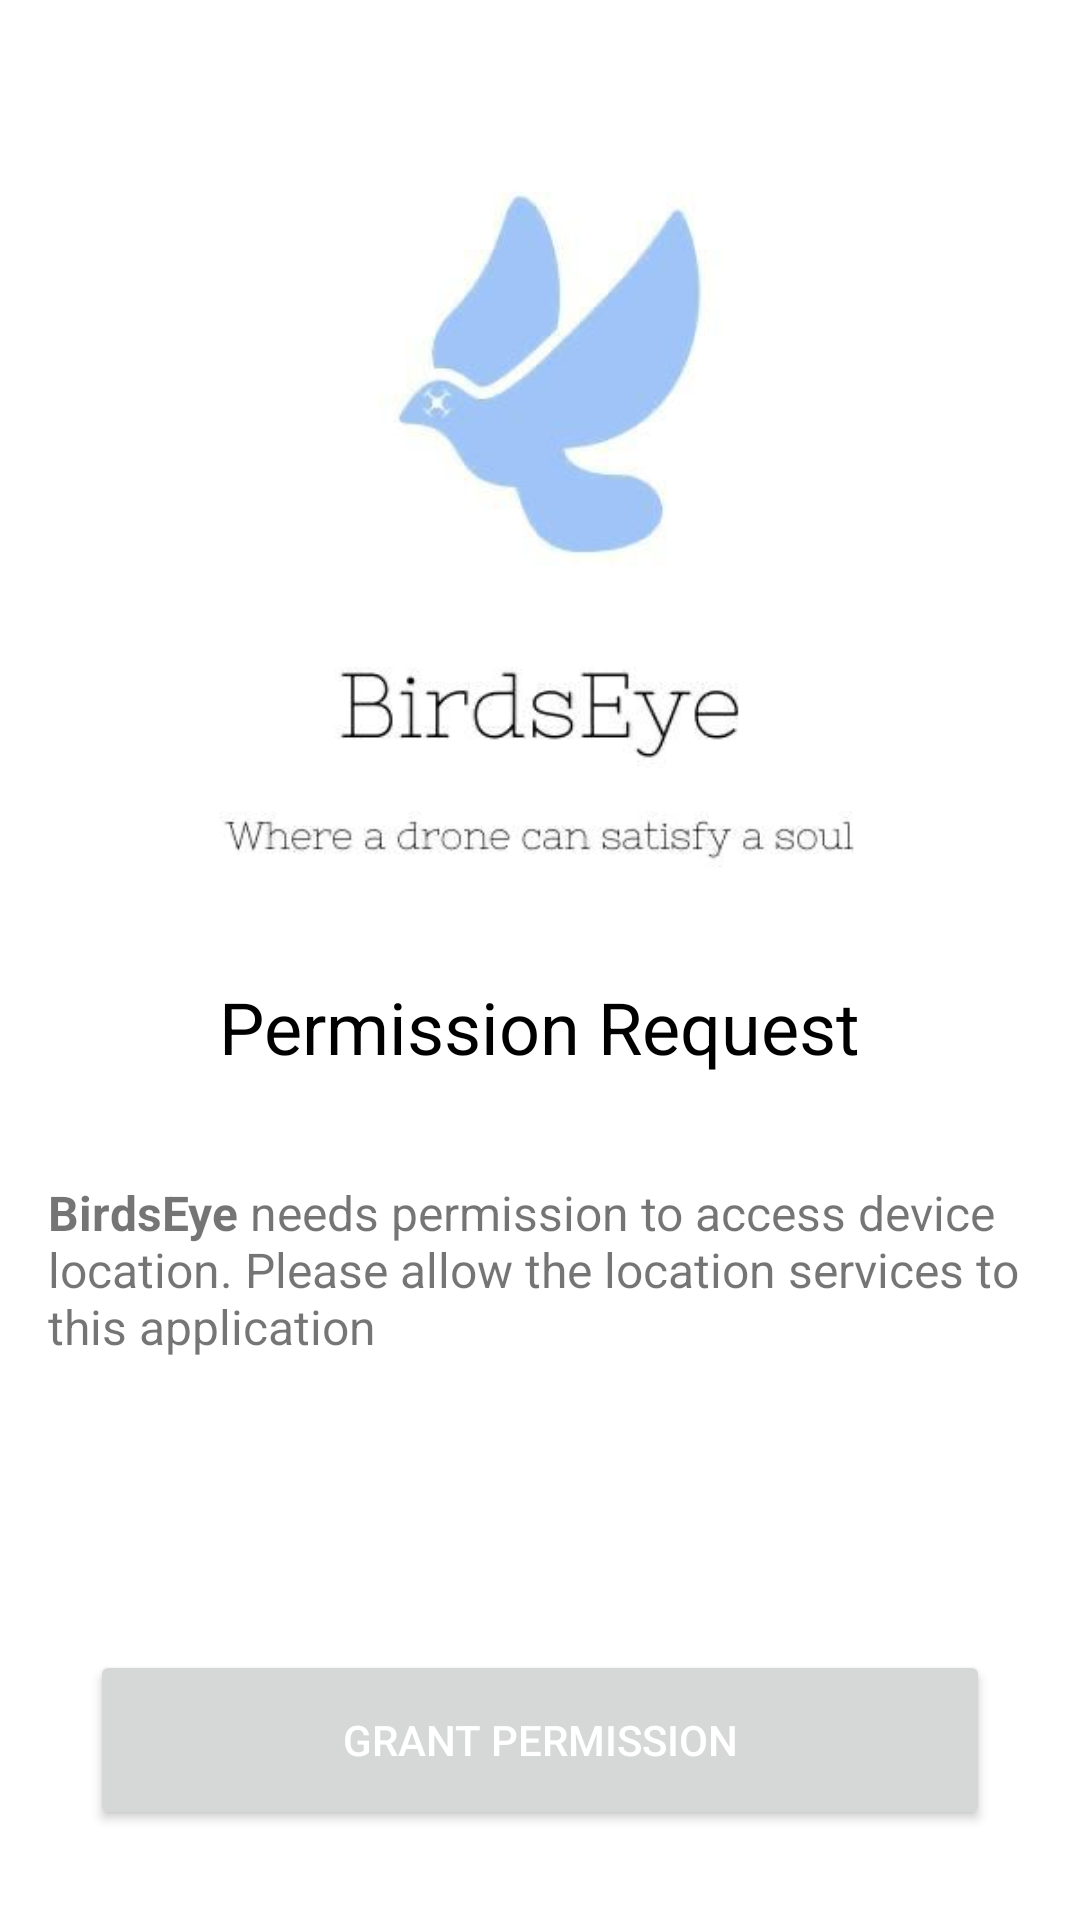

Produce the Android XML layout that renders to this screen, including the resource entries it uses.
<!-- AndroidManifest.xml: application theme Theme.BirdsEye -->
<!-- res/layout/activity_location_permission.xml -->
<?xml version="1.0" encoding="utf-8"?>
<androidx.constraintlayout.widget.ConstraintLayout xmlns:android="http://schemas.android.com/apk/res/android"
    xmlns:app="http://schemas.android.com/apk/res-auto"
    xmlns:tools="http://schemas.android.com/tools"
    android:layout_width="match_parent"
    android:layout_height="match_parent"
    tools:context=".LocationPermissionActivity">

    <LinearLayout
        app:layout_constraintStart_toStartOf="parent"
        app:layout_constraintEnd_toEndOf="parent"
        app:layout_constraintTop_toTopOf="parent"
        android:padding="16dp"
        android:layout_width="match_parent"
        android:layout_height="wrap_content"
        android:orientation="vertical"
        android:gravity="center_horizontal"
        >

        <ImageView
            android:layout_width="300dp"
            android:layout_height="300dp"
            android:src="@drawable/logo" />

        <TextView
            android:layout_width="wrap_content"
            android:layout_height="wrap_content"
            android:text="Permission Request"

            android:layout_marginTop="10dp"
            android:textSize="24sp"
            android:textColor="@android:color/black"
            />
        <TextView
            android:layout_width="wrap_content"
            android:layout_height="wrap_content"
            android:layout_marginTop="35dp"
            android:textSize="16sp"
            android:text="@string/hotelo_needs_location_permissions"
            />



    </LinearLayout>



    <Button
        android:id="@+id/permission_btn"
        android:layout_width="match_parent"
        android:layout_margin="30dp"
        android:layout_height="60dp"
        android:text="Grant Permission"
        android:layout_alignParentBottom="true"
        android:layout_centerHorizontal="true"
        android:textColor="@color/white"
        app:layout_constraintBottom_toBottomOf="parent"
        app:layout_constraintStart_toStartOf="parent"
        app:layout_constraintEnd_toEndOf="parent"
        />


</androidx.constraintlayout.widget.ConstraintLayout>
<!-- resources referenced by this layout -->
<resources>
  <color name="white">#FFFFFFFF</color>
  <!-- drawable logo: jpeg bitmap (drawable, 10953 bytes) -->
  <string name="hotelo_needs_location_permissions"><b>BirdsEye</b> needs permission to access device location. Please allow the location services to this application</string>
  <style name="Theme.BirdsEye" parent="Theme.MaterialComponents.DayNight.NoActionBar">
          
          <item name="colorPrimary">@color/purple_500</item>
          <item name="colorPrimaryVariant">@color/purple_700</item>
          <item name="colorOnPrimary">@color/white</item>
          
          <item name="colorSecondary">@color/teal_200</item>
          <item name="colorSecondaryVariant">@color/teal_700</item>
          <item name="colorOnSecondary">@color/black</item>
          
          <item name="android:statusBarColor" tools:targetApi="l">?attr/colorPrimaryVariant</item>
          
      </style>
  <color name="purple_500">#FF6200EE</color>
  <color name="purple_700">#FF3700B3</color>
  <color name="teal_200">#FF03DAC5</color>
  <color name="teal_700">#FF018786</color>
  <color name="black">#FF000000</color>
</resources>
